Image classification data set "kidneyDiseas" (showaibbinnasir/kidneyDiseas on GitHub). Class labels (4): cyst, normal, stone, tumor.

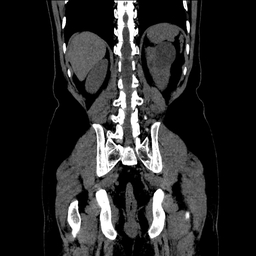
Label: cyst

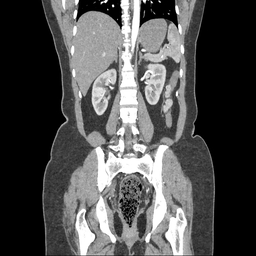
Label: normal

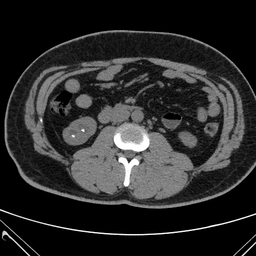
Label: stone

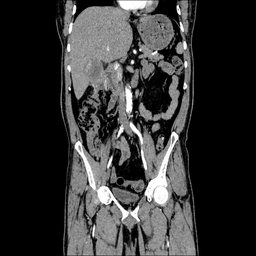
Label: tumor

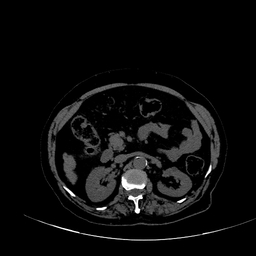
Label: cyst

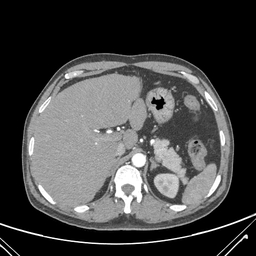
Label: normal
